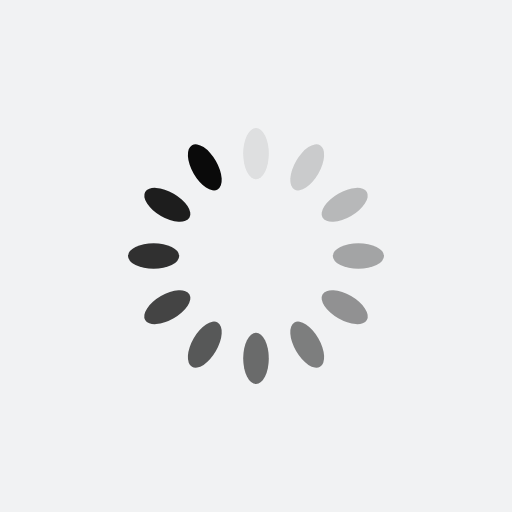
t = 0.00 s
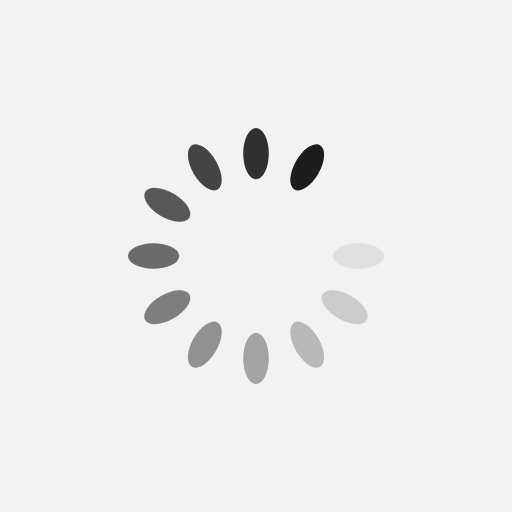
t = 0.18 s
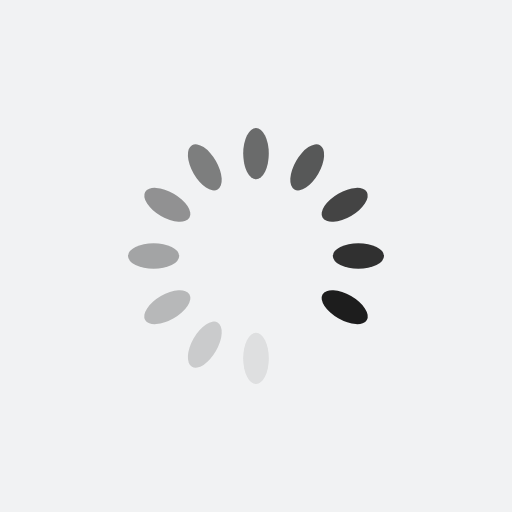
t = 0.35 s
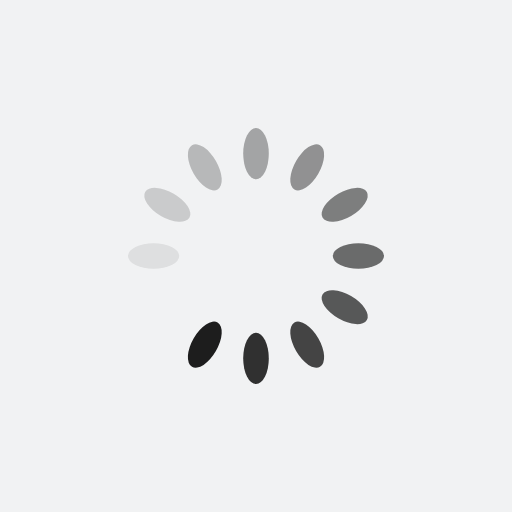
t = 0.53 s

The animated SVG that drew these frames (rendered in a browser with its animation timeline set to each time). Animation: 12 SMIL elements (animate=12); one cycle of 0.70 s, repeats indefinitely.

<?xml version="1.0" encoding="utf-8"?>
<svg xmlns="http://www.w3.org/2000/svg" xmlns:xlink="http://www.w3.org/1999/xlink" style="margin: auto; background: rgb(241, 242, 243); display: block; shape-rendering: auto;" width="194px" height="194px" viewBox="0 0 100 100" preserveAspectRatio="xMidYMid">
<g transform="rotate(0 50 50)">
  <rect x="47.5" y="25" rx="2.5" ry="5" width="5" height="10" fill="#0a0a0a">
    <animate attributeName="opacity" values="1;0" keyTimes="0;1" dur="0.704225352112676s" begin="-0.6455399061032863s" repeatCount="indefinite"></animate>
  </rect>
</g><g transform="rotate(30 50 50)">
  <rect x="47.5" y="25" rx="2.5" ry="5" width="5" height="10" fill="#0a0a0a">
    <animate attributeName="opacity" values="1;0" keyTimes="0;1" dur="0.704225352112676s" begin="-0.5868544600938966s" repeatCount="indefinite"></animate>
  </rect>
</g><g transform="rotate(60 50 50)">
  <rect x="47.5" y="25" rx="2.5" ry="5" width="5" height="10" fill="#0a0a0a">
    <animate attributeName="opacity" values="1;0" keyTimes="0;1" dur="0.704225352112676s" begin="-0.528169014084507s" repeatCount="indefinite"></animate>
  </rect>
</g><g transform="rotate(90 50 50)">
  <rect x="47.5" y="25" rx="2.5" ry="5" width="5" height="10" fill="#0a0a0a">
    <animate attributeName="opacity" values="1;0" keyTimes="0;1" dur="0.704225352112676s" begin="-0.4694835680751173s" repeatCount="indefinite"></animate>
  </rect>
</g><g transform="rotate(120 50 50)">
  <rect x="47.5" y="25" rx="2.5" ry="5" width="5" height="10" fill="#0a0a0a">
    <animate attributeName="opacity" values="1;0" keyTimes="0;1" dur="0.704225352112676s" begin="-0.41079812206572763s" repeatCount="indefinite"></animate>
  </rect>
</g><g transform="rotate(150 50 50)">
  <rect x="47.5" y="25" rx="2.5" ry="5" width="5" height="10" fill="#0a0a0a">
    <animate attributeName="opacity" values="1;0" keyTimes="0;1" dur="0.704225352112676s" begin="-0.35211267605633795s" repeatCount="indefinite"></animate>
  </rect>
</g><g transform="rotate(180 50 50)">
  <rect x="47.5" y="25" rx="2.5" ry="5" width="5" height="10" fill="#0a0a0a">
    <animate attributeName="opacity" values="1;0" keyTimes="0;1" dur="0.704225352112676s" begin="-0.2934272300469483s" repeatCount="indefinite"></animate>
  </rect>
</g><g transform="rotate(210 50 50)">
  <rect x="47.5" y="25" rx="2.5" ry="5" width="5" height="10" fill="#0a0a0a">
    <animate attributeName="opacity" values="1;0" keyTimes="0;1" dur="0.704225352112676s" begin="-0.23474178403755866s" repeatCount="indefinite"></animate>
  </rect>
</g><g transform="rotate(240 50 50)">
  <rect x="47.5" y="25" rx="2.5" ry="5" width="5" height="10" fill="#0a0a0a">
    <animate attributeName="opacity" values="1;0" keyTimes="0;1" dur="0.704225352112676s" begin="-0.17605633802816897s" repeatCount="indefinite"></animate>
  </rect>
</g><g transform="rotate(270 50 50)">
  <rect x="47.5" y="25" rx="2.5" ry="5" width="5" height="10" fill="#0a0a0a">
    <animate attributeName="opacity" values="1;0" keyTimes="0;1" dur="0.704225352112676s" begin="-0.11737089201877933s" repeatCount="indefinite"></animate>
  </rect>
</g><g transform="rotate(300 50 50)">
  <rect x="47.5" y="25" rx="2.5" ry="5" width="5" height="10" fill="#0a0a0a">
    <animate attributeName="opacity" values="1;0" keyTimes="0;1" dur="0.704225352112676s" begin="-0.058685446009389665s" repeatCount="indefinite"></animate>
  </rect>
</g><g transform="rotate(330 50 50)">
  <rect x="47.5" y="25" rx="2.5" ry="5" width="5" height="10" fill="#0a0a0a">
    <animate attributeName="opacity" values="1;0" keyTimes="0;1" dur="0.704225352112676s" begin="0s" repeatCount="indefinite"></animate>
  </rect>
</g>
<!-- [ldio] generated by https://loading.io/ --></svg>